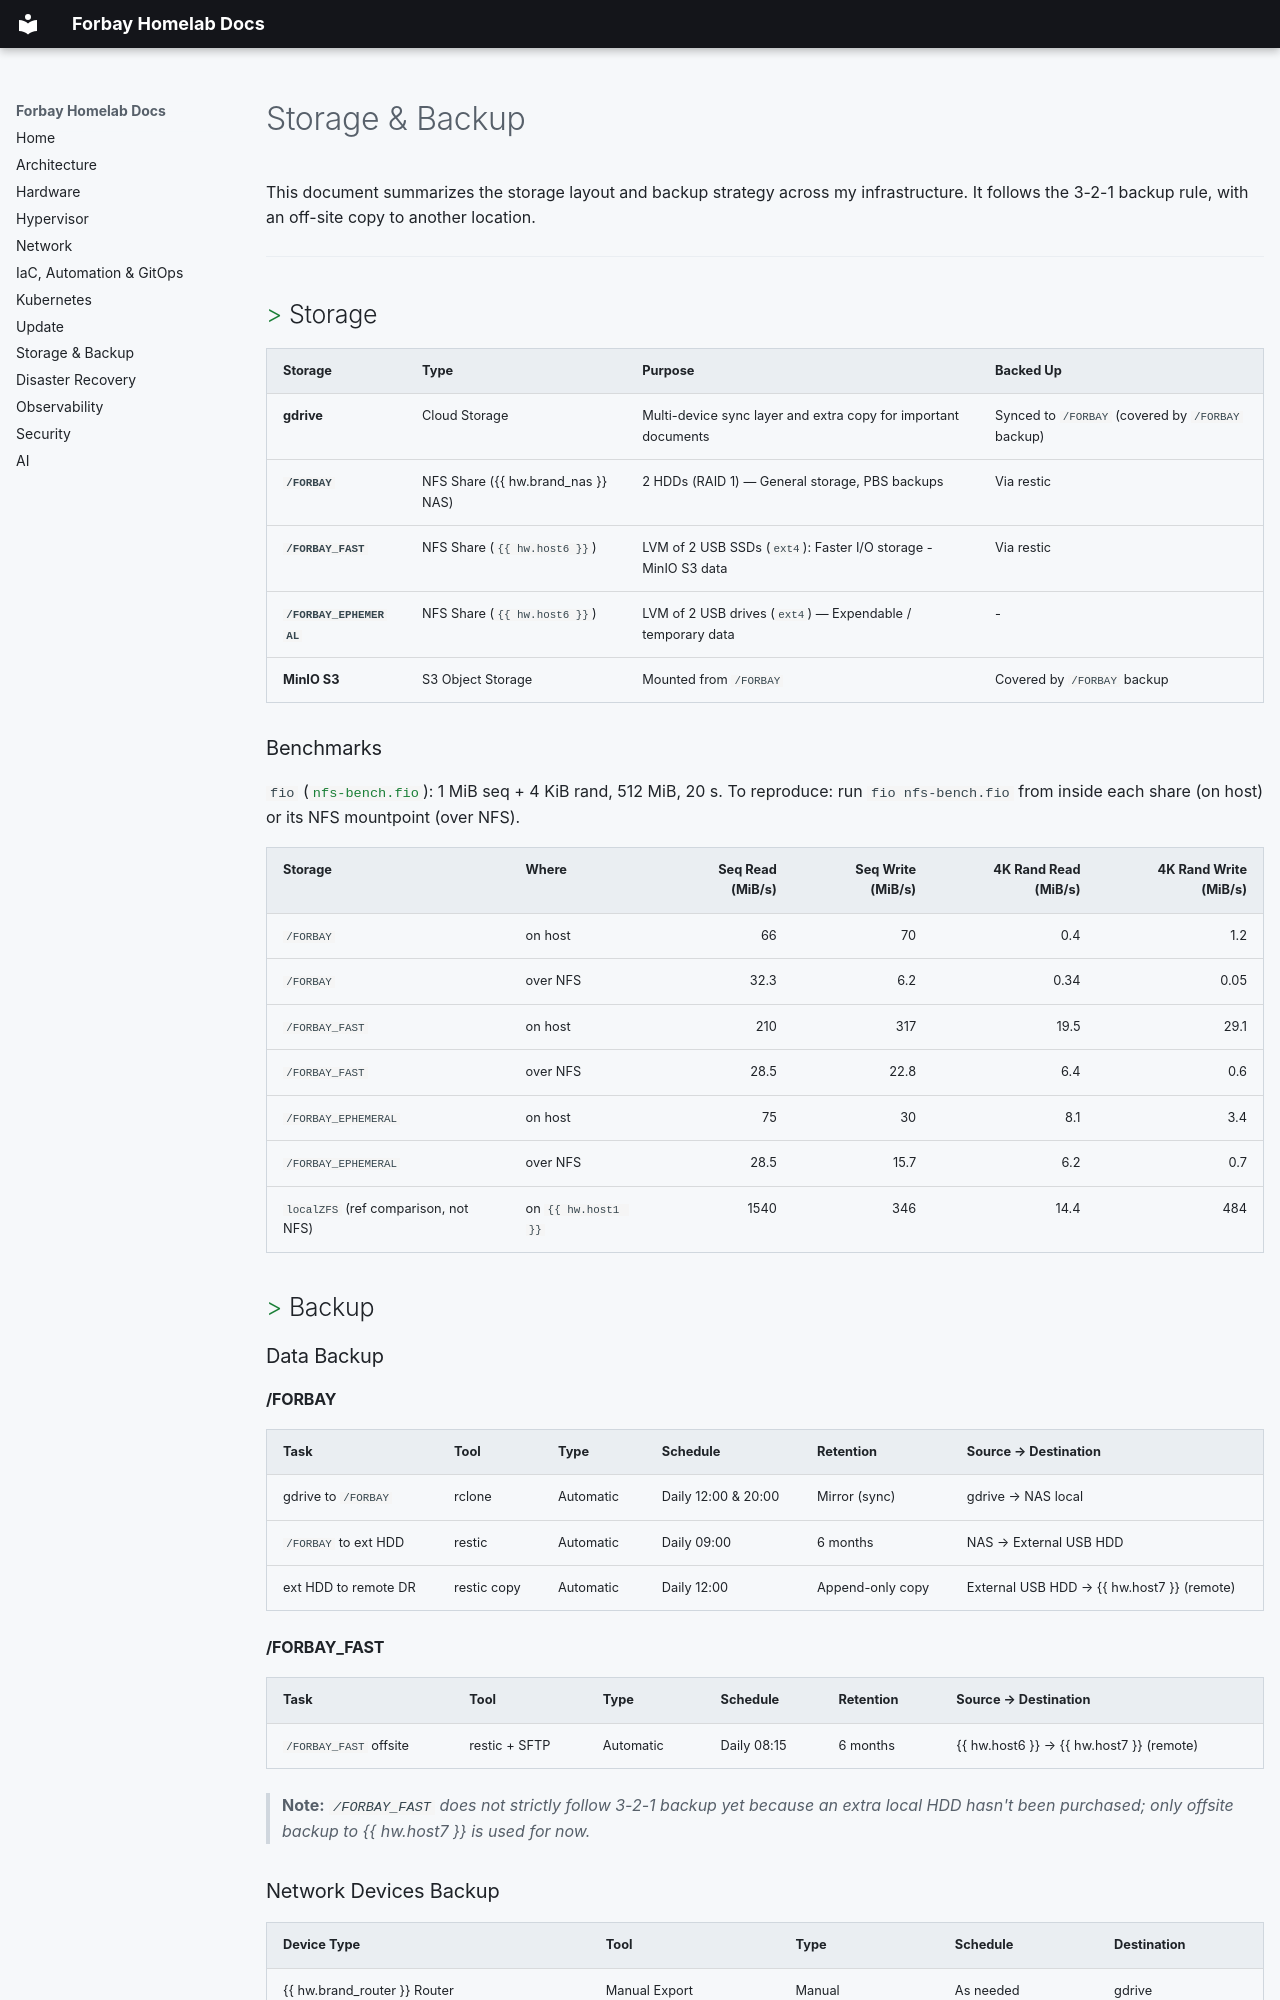

repository: FedericoGianni/docs · page: 6-storage-backup/index.html · generator: mkdocs

# Storage & Backup

This document summarizes the storage layout and backup strategy across my infrastructure. It follows the 3-2-1 backup rule, with an off-site copy to another location.

---

## Storage

| Storage | Type  | Purpose  | Backed Up |
| :--- | :--- | :--- | :--- |
| **gdrive** | Cloud Storage | Multi-device sync layer and extra copy for important documents | Synced to `/FORBAY` (covered by `/FORBAY` backup) |
| **`/FORBAY`** | NFS Share ({{ hw.brand_nas }} NAS) | 2 HDDs (RAID 1) — General storage, PBS backups | Via restic |
| **`/FORBAY_FAST`** | NFS Share (`{{ hw.host6 }}`) | LVM of 2 USB SSDs (`ext4`): Faster I/O storage - MinIO S3 data | Via restic |
| **`/FORBAY_EPHEMERAL`** | NFS Share (`{{ hw.host6 }}`) | LVM of 2 USB drives (`ext4`) — Expendable / temporary data | - |
| **MinIO S3** | S3 Object Storage | Mounted from `/FORBAY` | Covered by `/FORBAY` backup |

### Benchmarks

`fio` ([`nfs-bench.fio`](assets/snippets/nfs-bench.fio)): 1 MiB seq + 4 KiB rand, 512 MiB, 20 s.
To reproduce: run `fio nfs-bench.fio` from inside each share (on host) or its NFS mountpoint (over NFS).


| Storage | Where | Seq Read (MiB/s) | Seq Write (MiB/s) | 4K Rand Read (MiB/s) | 4K Rand Write (MiB/s) |
| :--- | :--- | ---: | ---: | ---: | ---: |
| `/FORBAY` | on host | 66 | 70 | 0.4 | 1.2 |
| `/FORBAY` | over NFS | 32.3 | 6.2 | 0.34 | 0.05 |
| `/FORBAY_FAST` | on host | 210 | 317 | 19.5 | 29.1 |
| `/FORBAY_FAST` | over NFS | 28.5 | 22.8 | 6.4 | 0.6 |
| `/FORBAY_EPHEMERAL` | on host | 75 | 30 | 8.1 | 3.4 |
| `/FORBAY_EPHEMERAL` | over NFS | 28.5 | 15.7 | 6.2 | 0.7 |
| `localZFS` (ref comparison, not NFS) | on `{{ hw.host1 }}` | 1540 | 346 | 14.4 | 484 |


## Backup

### Data Backup
#### /FORBAY

| Task                 | Tool        | Type      | Schedule   | Retention     | Source → Destination              |
| -------------------- | ----------- | --------- | --------------------- | ------------- | --------------------------------- |
| gdrive to `/FORBAY`        | rclone      | Automatic | Daily 12:00 & 20:00  | Mirror (sync) | gdrive → NAS local                |
| `/FORBAY` to ext HDD      | restic      | Automatic | Daily 09:00  | 6 months     | NAS → External USB HDD            |
| ext HDD to remote DR | restic copy | Automatic | Daily 12:00 | Append-only copy | External USB HDD → {{ hw.host7 }} (remote) |

#### /FORBAY_FAST

| Task                   | Tool          | Type                        | Schedule | Retention | Source → Destination  |
| ---------------------- | ------------- | --------------------------- | --------------------- | --------- | --------------------- |
| `/FORBAY_FAST` offsite | restic + SFTP | Automatic | Daily 08:15 | 6 months  | {{ hw.host6 }} → {{ hw.host7 }} (remote) |


> **Note:** *`/FORBAY_FAST` does not strictly follow 3-2-1 backup yet because an extra local HDD hasn't been purchased; only offsite backup to {{ hw.host7 }} is used for now.*
